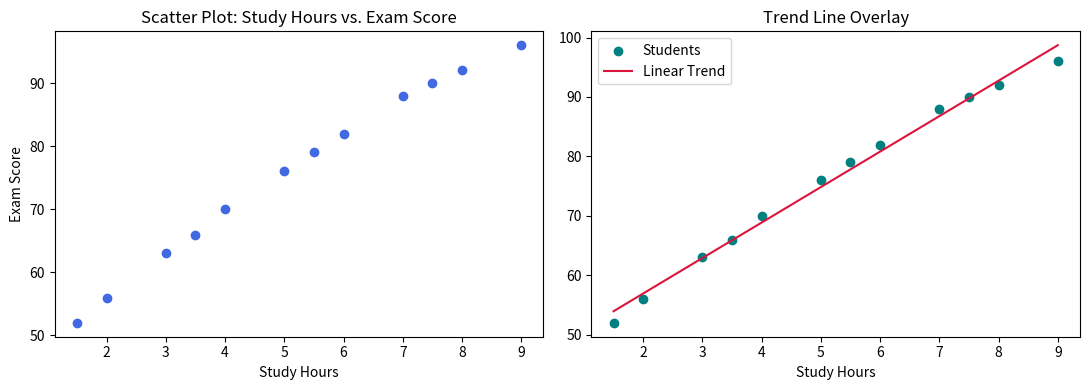

Generate this figure with matplotlib:
import numpy as np
import pandas as pd
import matplotlib.pyplot as plt

df = pd.DataFrame({
    "student": [f"S{i}" for i in range(1, 13)],
    "study_hours": [1.5, 2.0, 3.0, 3.5, 4.0, 5.0, 5.5, 6.0, 7.0, 7.5, 8.0, 9.0],
    "exam_score": [52, 56, 63, 66, 70, 76, 79, 82, 88, 90, 92, 96]
})

pearson_corr = df["study_hours"].corr(df["exam_score"])
spearman_corr = df["study_hours"].corr(df["exam_score"], method="spearman")

print(f"Pearson Correlation:  {pearson_corr:.4f}")
print(f"Spearman Correlation: {spearman_corr:.4f}")

# Visualizations: Scatter plot + Trend line
fig, axes = plt.subplots(1, 2, figsize=(11, 4))

axes[0].scatter(df["study_hours"], df["exam_score"], color="royalblue")
axes[0].set_title("Scatter Plot: Study Hours vs. Exam Score")
axes[0].set_xlabel("Study Hours")
axes[0].set_ylabel("Exam Score")

m, b = np.polyfit(df["study_hours"], df["exam_score"], 1)
axes[1].scatter(df["study_hours"], df["exam_score"], color="teal", label="Students")
axes[1].plot(df["study_hours"], m * df["study_hours"] + b, color="crimson", label="Linear Trend")
axes[1].set_title("Trend Line Overlay")
axes[1].set_xlabel("Study Hours")
axes[1].legend()

plt.tight_layout()
plt.show()
